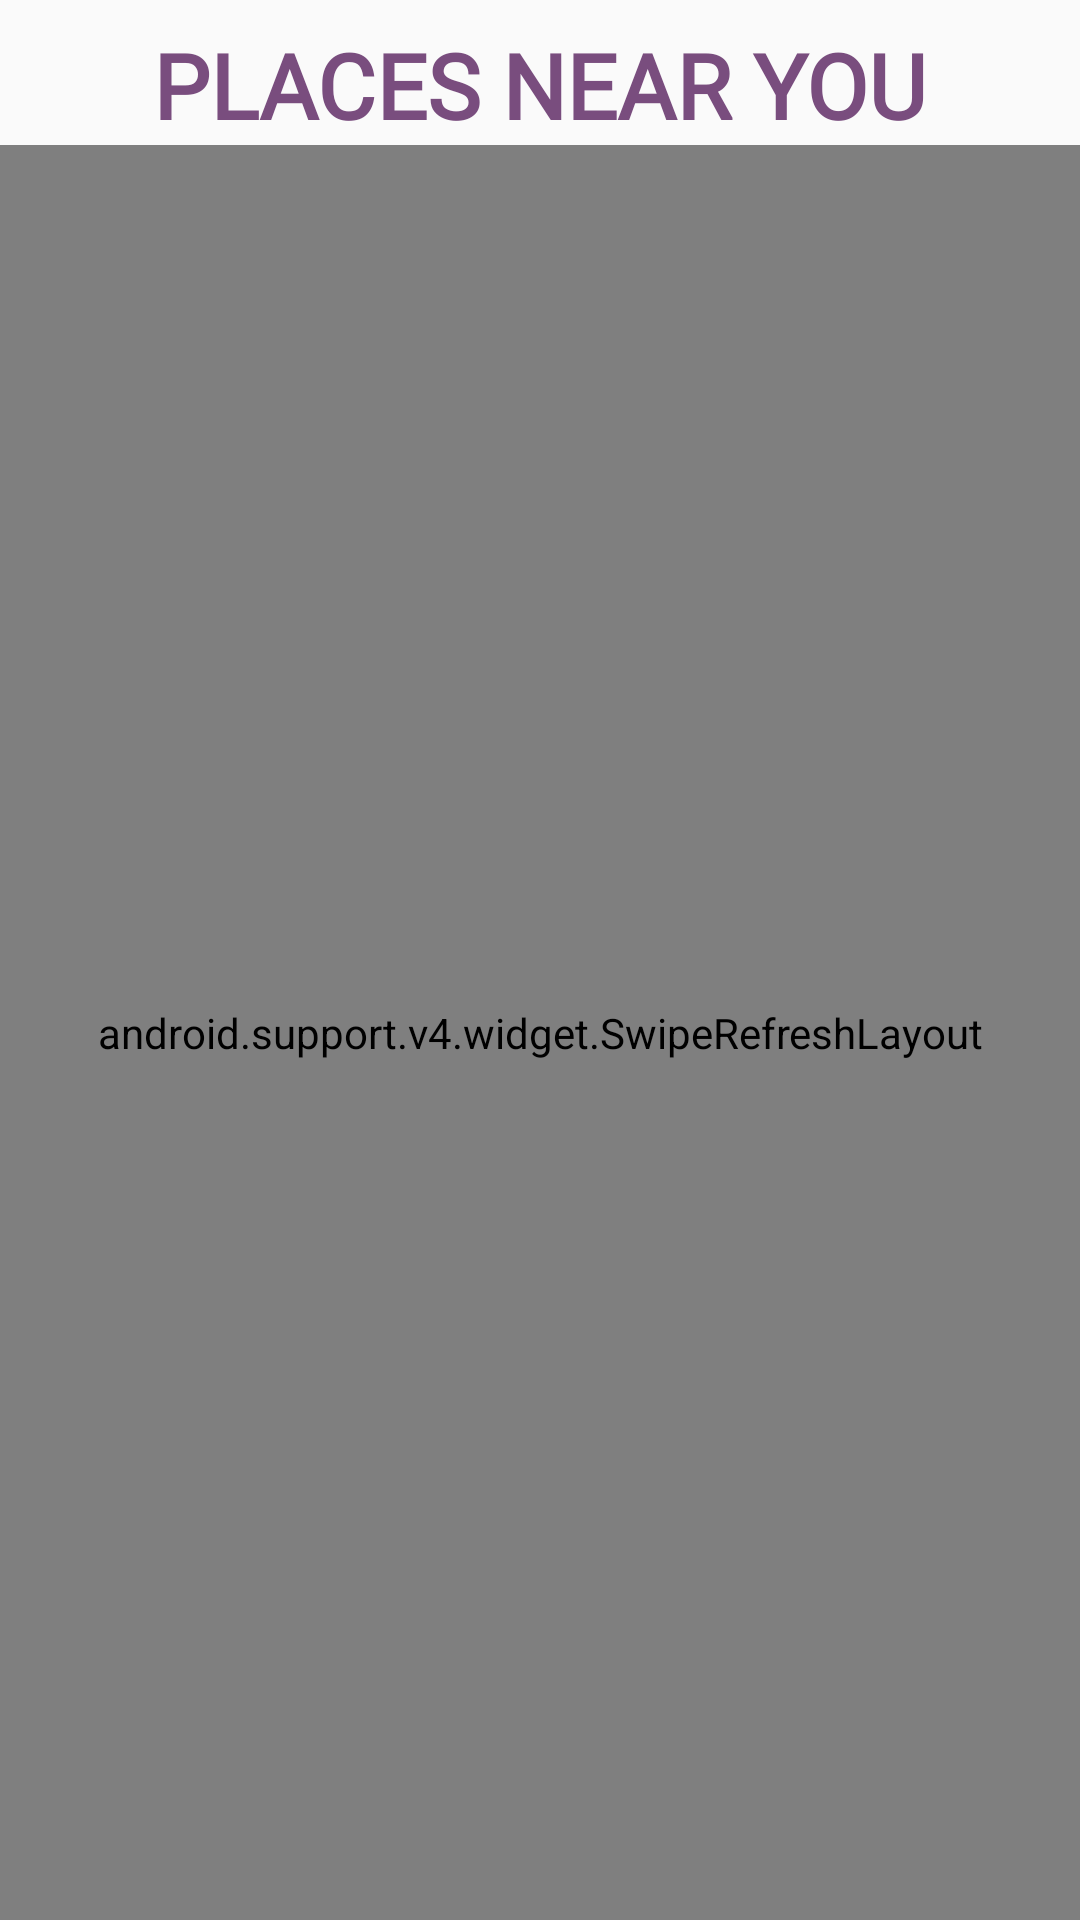

Produce the Android XML layout that renders to this screen, including the resource entries it uses.
<!-- AndroidManifest.xml: application theme AppTheme -->
<!-- res/layout/feed_fragment.xml -->
<?xml version="1.0" encoding="utf-8"?>
<android.support.constraint.ConstraintLayout
    xmlns:android="http://schemas.android.com/apk/res/android"
    xmlns:app="http://schemas.android.com/apk/res-auto"
    xmlns:tools="http://schemas.android.com/tools"
    android:layout_width="match_parent"
    android:layout_height="match_parent">

    <android.support.v4.widget.SwipeRefreshLayout xmlns:android="http://schemas.android.com/apk/res/android"
        android:id="@+id/scFeed"
        android:layout_width="match_parent"
        android:layout_height="0dp"
        app:layout_constraintBottom_toBottomOf="parent"
        app:layout_constraintTop_toBottomOf="@+id/tvFeedLabel">

        <android.support.v7.widget.RecyclerView
            android:id="@+id/rvRestaurants"
            android:layout_width="match_parent"
            android:layout_height="0dp"
            android:layout_marginTop="16dp"
            android:layout_marginBottom="8dp"
            app:layout_constraintBottom_toBottomOf="parent"
            app:layout_constraintEnd_toEndOf="parent"
            app:layout_constraintStart_toStartOf="parent" />

    </android.support.v4.widget.SwipeRefreshLayout>

    <TextView
        android:id="@+id/tvFeedLabel"
        android:layout_width="wrap_content"
        android:layout_height="wrap_content"
        android:layout_centerHorizontal="true"
        android:layout_marginTop="8dp"
        android:fontFamily="@font/title_font"
        android:text="PLACES NEAR YOU"
        android:textColor="@color/purple"
        android:textSize="30sp"
        android:textStyle="bold"
        app:layout_constraintEnd_toEndOf="parent"
        app:layout_constraintStart_toStartOf="parent"
        app:layout_constraintTop_toTopOf="parent" />

</android.support.constraint.ConstraintLayout>
<!-- resources referenced by this layout -->
<resources>
  <color name="purple">#794d7e</color>
  <style name="AppTheme" parent="Theme.AppCompat.Light">
          
          <item name="actionBarStyle">@style/MyActionBar</item>
          <item name="autoCompleteTextViewStyle">@style/SearchAutoCompleteTextView</item>
          <item name="colorPrimary">@color/white</item>
      </style>
  <style name="MyActionBar" parent="@style/Widget.AppCompat.Light.ActionBar.Solid.Inverse">
          <item name="background">@color/purple</item>
          <item name="titleTextStyle">@style/MyActionBarTitle</item>
          
      </style>
  <style name="SearchAutoCompleteTextView" parent="Widget.AppCompat.Light.AutoCompleteTextView">
          <item name="android:editTextColor">@color/white</item>
          <item name="android:textColor">@color/white</item>
          <item name="android:textColorHint">@color/white</item>
          <item name="android:colorAccent">@color/white</item>
      </style>
  <color name="white">#ffffff</color>
  <style name="MyActionBarTitle" parent="@style/TextAppearance.AppCompat.Widget.ActionBar.Title">
          <item name="android:textColor">#00ffffff</item>
      </style>
</resources>
